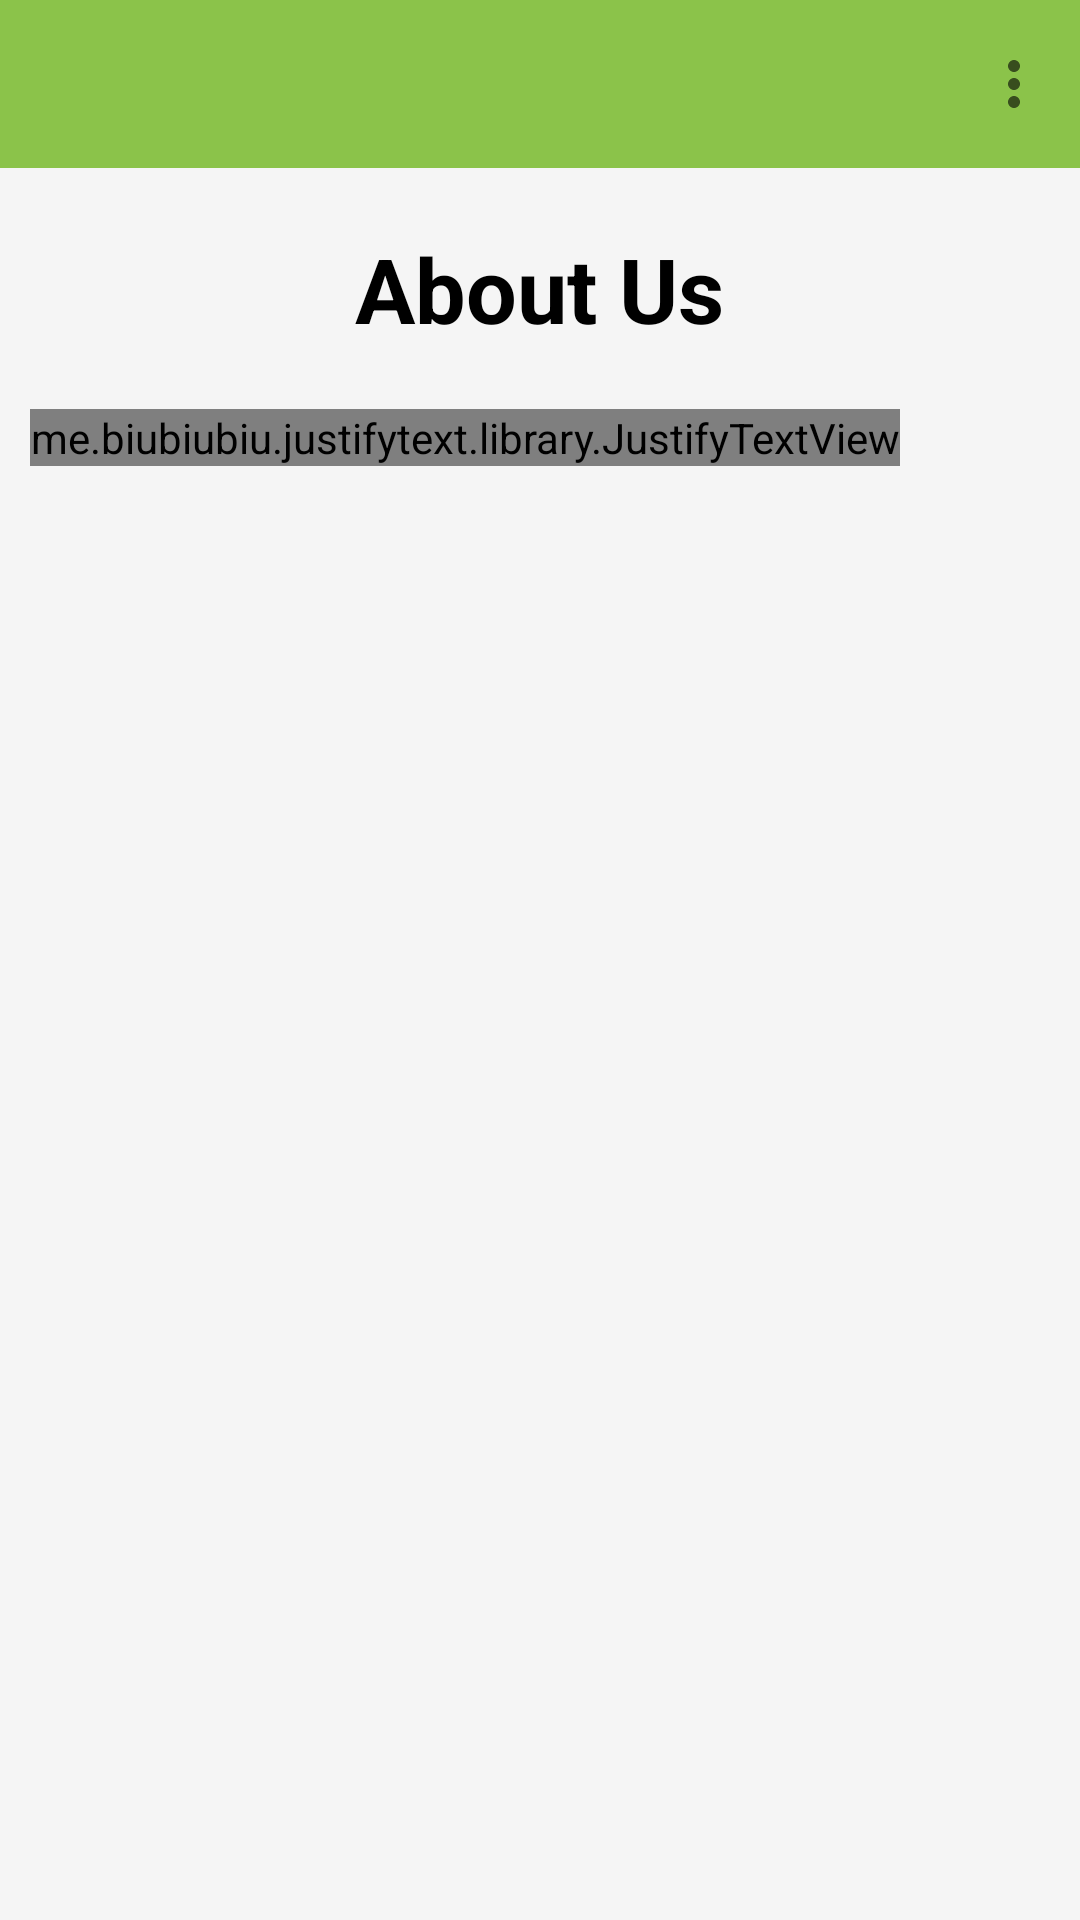

Android layout source for this screen:
<!-- AndroidManifest.xml: application theme Theme.Minipro3 -->
<!-- res/layout/activity_about_us.xml -->
<?xml version="1.0" encoding="utf-8"?>
<LinearLayout xmlns:android="http://schemas.android.com/apk/res/android"
        xmlns:app="http://schemas.android.com/apk/res-auto"
        xmlns:tools="http://schemas.android.com/tools"
        android:layout_width="match_parent"
        android:layout_height="match_parent"
        android:background="#f5f5f5"
        android:orientation="vertical"
        tools:context=".AboutUsActivity">
    <androidx.appcompat.widget.Toolbar
        android:id="@+id/toolBarABt"
        android:layout_width="match_parent"
        android:layout_height="?attr/actionBarSize"
        android:background="?attr/colorPrimary"
        app:menu="@menu/side_menu"
        app:popupTheme="@style/AppTheme.PopupOverlay" />
    <TextView
            android:layout_width="wrap_content"
            android:layout_height="wrap_content"
            android:text="About Us"
            android:textSize="30sp"
            android:textStyle="bold"
            android:textColor="@color/black"
            android:layout_gravity="center"
            android:layout_marginTop="20dp"
            />

    <me.biubiubiu.justifytext.library.JustifyTextView
            android:id="@+id/about_us_message"
            android:layout_width="wrap_content"
            android:layout_height="wrap_content"
            android:text="@string/about_us_message"
            android:textSize="23sp"
            android:layout_marginLeft="10dp"
            android:textColor="@color/black"
            android:layout_marginTop="20dp"
            />

</LinearLayout>
<!-- resources referenced by this layout -->
<resources>
  <color name="black">#000000</color>
  <string name="about_us_message">Magic Meal is a Food Ordering App in which we can order  Food from home. Through this app you can order authentic foods through online and will be delivered to you
          at mentioned time.
          \n\n
          For Any Assistance pls contact Admin!!!
          \n\n
          Thank You!!!
  
      </string>
  <style name="AppTheme.PopupOverlay" parent="ThemeOverlay.AppCompat.Light" />
  <style name="Theme.Minipro3" parent="Theme.MaterialComponents.DayNight.NoActionBar">
          
          <item name="colorPrimary">@color/appcolo</item>
          <item name="colorPrimaryVariant">@color/black</item>
          <item name="colorOnPrimary">@color/white</item>
          
          <item name="colorSecondary">@color/teal_200</item>
          <item name="colorSecondaryVariant">@color/teal_700</item>
          <item name="colorOnSecondary">@color/black</item>
          
          <item name="android:statusBarColor" tools:targetApi="l">?attr/colorPrimaryVariant</item>
          
      </style>
  <color name="appcolo">#8BC34A</color>
  <color name="white">#FFFFFF</color>
  <color name="teal_200">#FF03DAC5</color>
  <color name="teal_700">#FF018786</color>
</resources>
